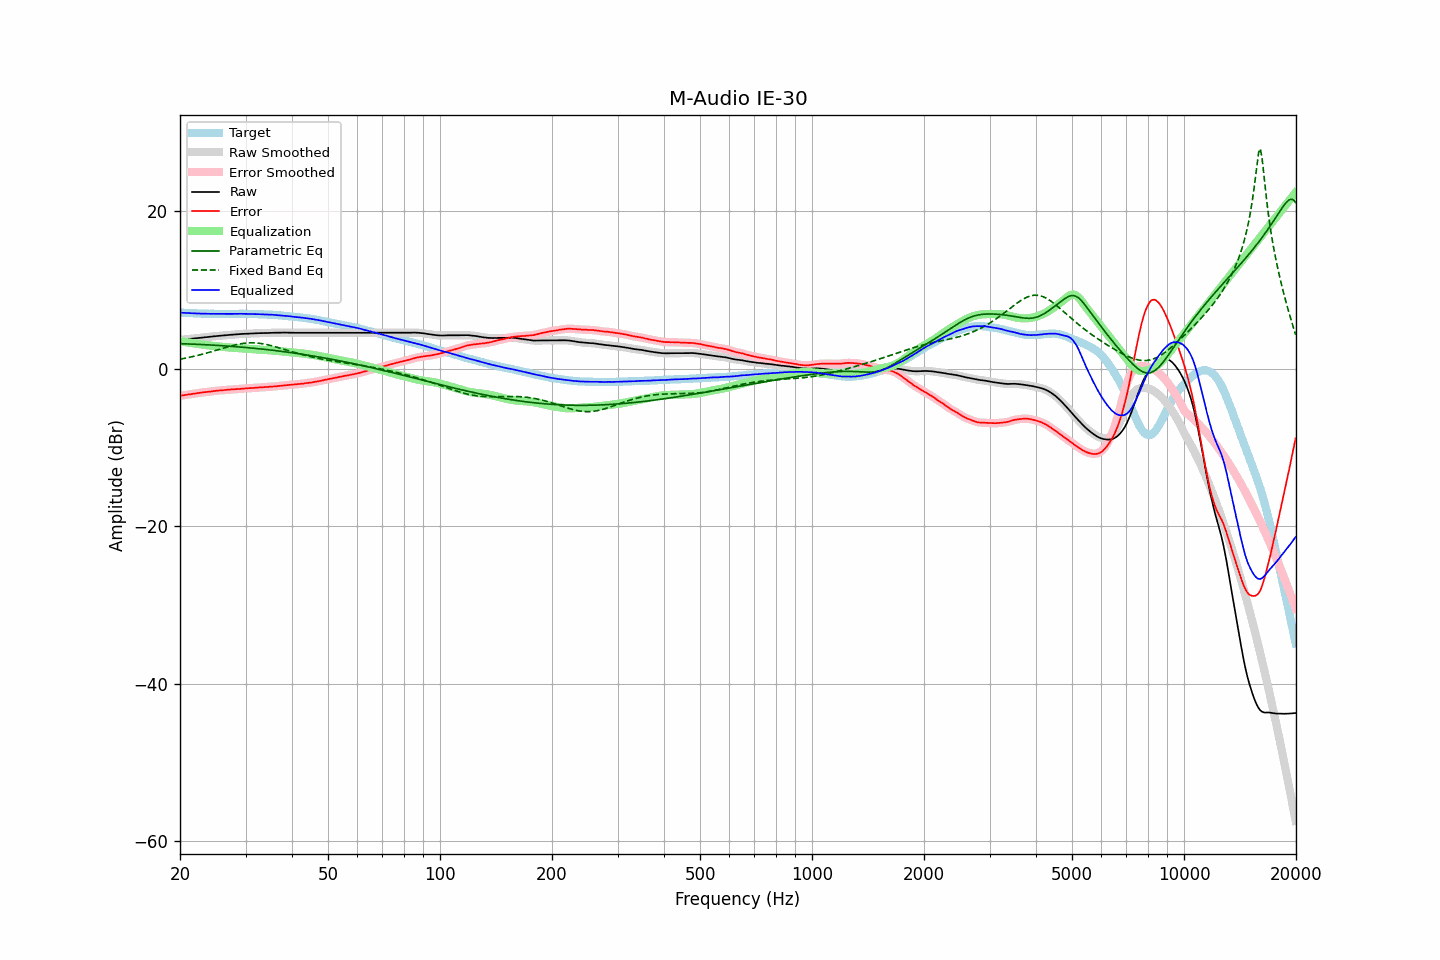

The file beside this chart, header and first rows:
frequency, raw, error, smoothed, error_smoothed, equalization, parametric_eq, fixed_band_eq, equalized_raw, equalized_smoothed, target
20.00, 3.63, -3.47, 3.63, -3.47, 3.47, 3.16, 1.19, 7.10, 7.10, 7.10
20.20, 3.65, -3.44, 3.65, -3.44, 3.44, 3.15, 1.23, 7.09, 7.09, 7.09
20.40, 3.67, -3.41, 3.67, -3.40, 3.40, 3.15, 1.27, 7.07, 7.08, 7.08
20.61, 3.70, -3.37, 3.70, -3.37, 3.37, 3.14, 1.31, 7.07, 7.07, 7.07
20.81, 3.72, -3.33, 3.72, -3.33, 3.34, 3.13, 1.35, 7.06, 7.06, 7.05
21.02, 3.74, -3.30, 3.74, -3.30, 3.31, 3.12, 1.39, 7.05, 7.05, 7.04
21.23, 3.76, -3.27, 3.76, -3.27, 3.28, 3.12, 1.43, 7.03, 7.03, 7.03
21.44, 3.78, -3.26, 3.78, -3.25, 3.24, 3.11, 1.48, 7.02, 7.03, 7.04
21.66, 3.81, -3.21, 3.81, -3.22, 3.21, 3.10, 1.52, 7.02, 7.02, 7.02
21.87, 3.83, -3.19, 3.83, -3.19, 3.18, 3.09, 1.57, 7.01, 7.01, 7.02
22.09, 3.85, -3.15, 3.85, -3.15, 3.15, 3.08, 1.62, 7.00, 7.00, 7.00
22.31, 3.87, -3.12, 3.87, -3.12, 3.12, 3.07, 1.67, 6.99, 6.99, 6.99
22.54, 3.89, -3.09, 3.89, -3.09, 3.09, 3.06, 1.72, 6.98, 6.98, 6.98
22.76, 3.92, -3.06, 3.92, -3.06, 3.06, 3.05, 1.77, 6.98, 6.98, 6.98
22.99, 3.94, -3.03, 3.94, -3.03, 3.03, 3.04, 1.82, 6.97, 6.97, 6.97
23.22, 3.96, -3.00, 3.96, -3.01, 3.01, 3.03, 1.88, 6.97, 6.97, 6.96
23.45, 3.98, -2.99, 3.98, -2.98, 2.98, 3.02, 1.93, 6.96, 6.96, 6.97
23.69, 4.00, -2.96, 4.00, -2.96, 2.96, 3.01, 1.99, 6.96, 6.96, 6.96
23.92, 4.02, -2.93, 4.02, -2.94, 2.93, 3.00, 2.05, 6.95, 6.95, 6.95
24.16, 4.04, -2.92, 4.04, -2.91, 2.91, 2.99, 2.11, 6.95, 6.95, 6.96
24.40, 4.07, -2.89, 4.07, -2.89, 2.89, 2.98, 2.17, 6.95, 6.95, 6.96
24.65, 4.09, -2.86, 4.09, -2.86, 2.86, 2.97, 2.23, 6.95, 6.95, 6.95
24.89, 4.11, -2.84, 4.11, -2.84, 2.84, 2.95, 2.29, 6.95, 6.95, 6.95
25.14, 4.13, -2.81, 4.13, -2.81, 2.82, 2.94, 2.35, 6.95, 6.95, 6.94
25.39, 4.15, -2.79, 4.15, -2.79, 2.80, 2.93, 2.41, 6.94, 6.94, 6.94
25.65, 4.17, -2.77, 4.17, -2.77, 2.78, 2.92, 2.47, 6.94, 6.94, 6.94
25.91, 4.18, -2.76, 4.18, -2.76, 2.76, 2.90, 2.53, 6.93, 6.94, 6.94
26.16, 4.20, -2.75, 4.20, -2.74, 2.74, 2.89, 2.59, 6.94, 6.94, 6.95
26.43, 4.22, -2.72, 4.22, -2.72, 2.72, 2.88, 2.65, 6.94, 6.94, 6.94
26.69, 4.24, -2.70, 4.24, -2.70, 2.70, 2.86, 2.71, 6.94, 6.94, 6.94
26.96, 4.26, -2.68, 4.25, -2.68, 2.69, 2.85, 2.77, 6.94, 6.94, 6.94
27.23, 4.27, -2.67, 4.27, -2.67, 2.67, 2.83, 2.83, 6.94, 6.94, 6.94
27.50, 4.29, -2.65, 4.29, -2.65, 2.65, 2.82, 2.88, 6.94, 6.94, 6.94
27.77, 4.31, -2.64, 4.30, -2.64, 2.64, 2.80, 2.93, 6.95, 6.94, 6.95
28.05, 4.32, -2.62, 4.32, -2.62, 2.62, 2.79, 2.98, 6.94, 6.95, 6.94
28.33, 4.34, -2.61, 4.34, -2.61, 2.61, 2.77, 3.03, 6.95, 6.95, 6.95
28.62, 4.36, -2.59, 4.36, -2.60, 2.59, 2.75, 3.07, 6.95, 6.95, 6.95
28.90, 4.37, -2.59, 4.37, -2.58, 2.58, 2.74, 3.11, 6.95, 6.95, 6.96
29.19, 4.39, -2.57, 4.39, -2.57, 2.56, 2.72, 3.15, 6.95, 6.95, 6.96
29.48, 4.40, -2.55, 4.40, -2.55, 2.55, 2.70, 3.18, 6.95, 6.95, 6.95
29.78, 4.42, -2.53, 4.42, -2.53, 2.54, 2.69, 3.21, 6.96, 6.95, 6.95
30.08, 4.43, -2.52, 4.43, -2.52, 2.52, 2.67, 3.23, 6.95, 6.95, 6.95
30.38, 4.43, -2.50, 4.43, -2.50, 2.51, 2.65, 3.24, 6.94, 6.94, 6.93
30.68, 4.44, -2.49, 4.44, -2.50, 2.49, 2.63, 3.26, 6.93, 6.93, 6.93
30.99, 4.44, -2.49, 4.44, -2.49, 2.48, 2.61, 3.26, 6.92, 6.92, 6.93
31.30, 4.45, -2.48, 4.45, -2.47, 2.47, 2.59, 3.26, 6.91, 6.92, 6.93
31.61, 4.46, -2.46, 4.46, -2.46, 2.45, 2.57, 3.26, 6.91, 6.91, 6.92
31.93, 4.48, -2.42, 4.47, -2.44, 2.44, 2.55, 3.25, 6.92, 6.91, 6.90
32.24, 4.48, -2.43, 4.48, -2.42, 2.42, 2.53, 3.23, 6.90, 6.91, 6.91
32.57, 4.49, -2.40, 4.49, -2.40, 2.41, 2.51, 3.21, 6.90, 6.90, 6.89
32.89, 4.50, -2.39, 4.50, -2.39, 2.39, 2.49, 3.19, 6.89, 6.89, 6.89
33.22, 4.50, -2.38, 4.50, -2.38, 2.38, 2.47, 3.16, 6.88, 6.88, 6.88
33.55, 4.51, -2.37, 4.51, -2.37, 2.37, 2.45, 3.12, 6.87, 6.87, 6.88
33.89, 4.51, -2.36, 4.51, -2.36, 2.35, 2.43, 3.08, 6.86, 6.86, 6.87
34.23, 4.51, -2.34, 4.51, -2.34, 2.34, 2.40, 3.04, 6.85, 6.85, 6.85
34.57, 4.52, -2.33, 4.52, -2.33, 2.33, 2.38, 3.00, 6.85, 6.85, 6.85
34.92, 4.53, -2.30, 4.53, -2.31, 2.31, 2.36, 2.95, 6.84, 6.84, 6.83
35.27, 4.54, -2.31, 4.54, -2.30, 2.30, 2.33, 2.90, 6.84, 6.83, 6.85
35.62, 4.54, -2.28, 4.54, -2.29, 2.28, 2.31, 2.84, 6.82, 6.82, 6.82
35.97, 4.55, -2.27, 4.55, -2.27, 2.26, 2.29, 2.78, 6.81, 6.81, 6.82
... 635 more rows
